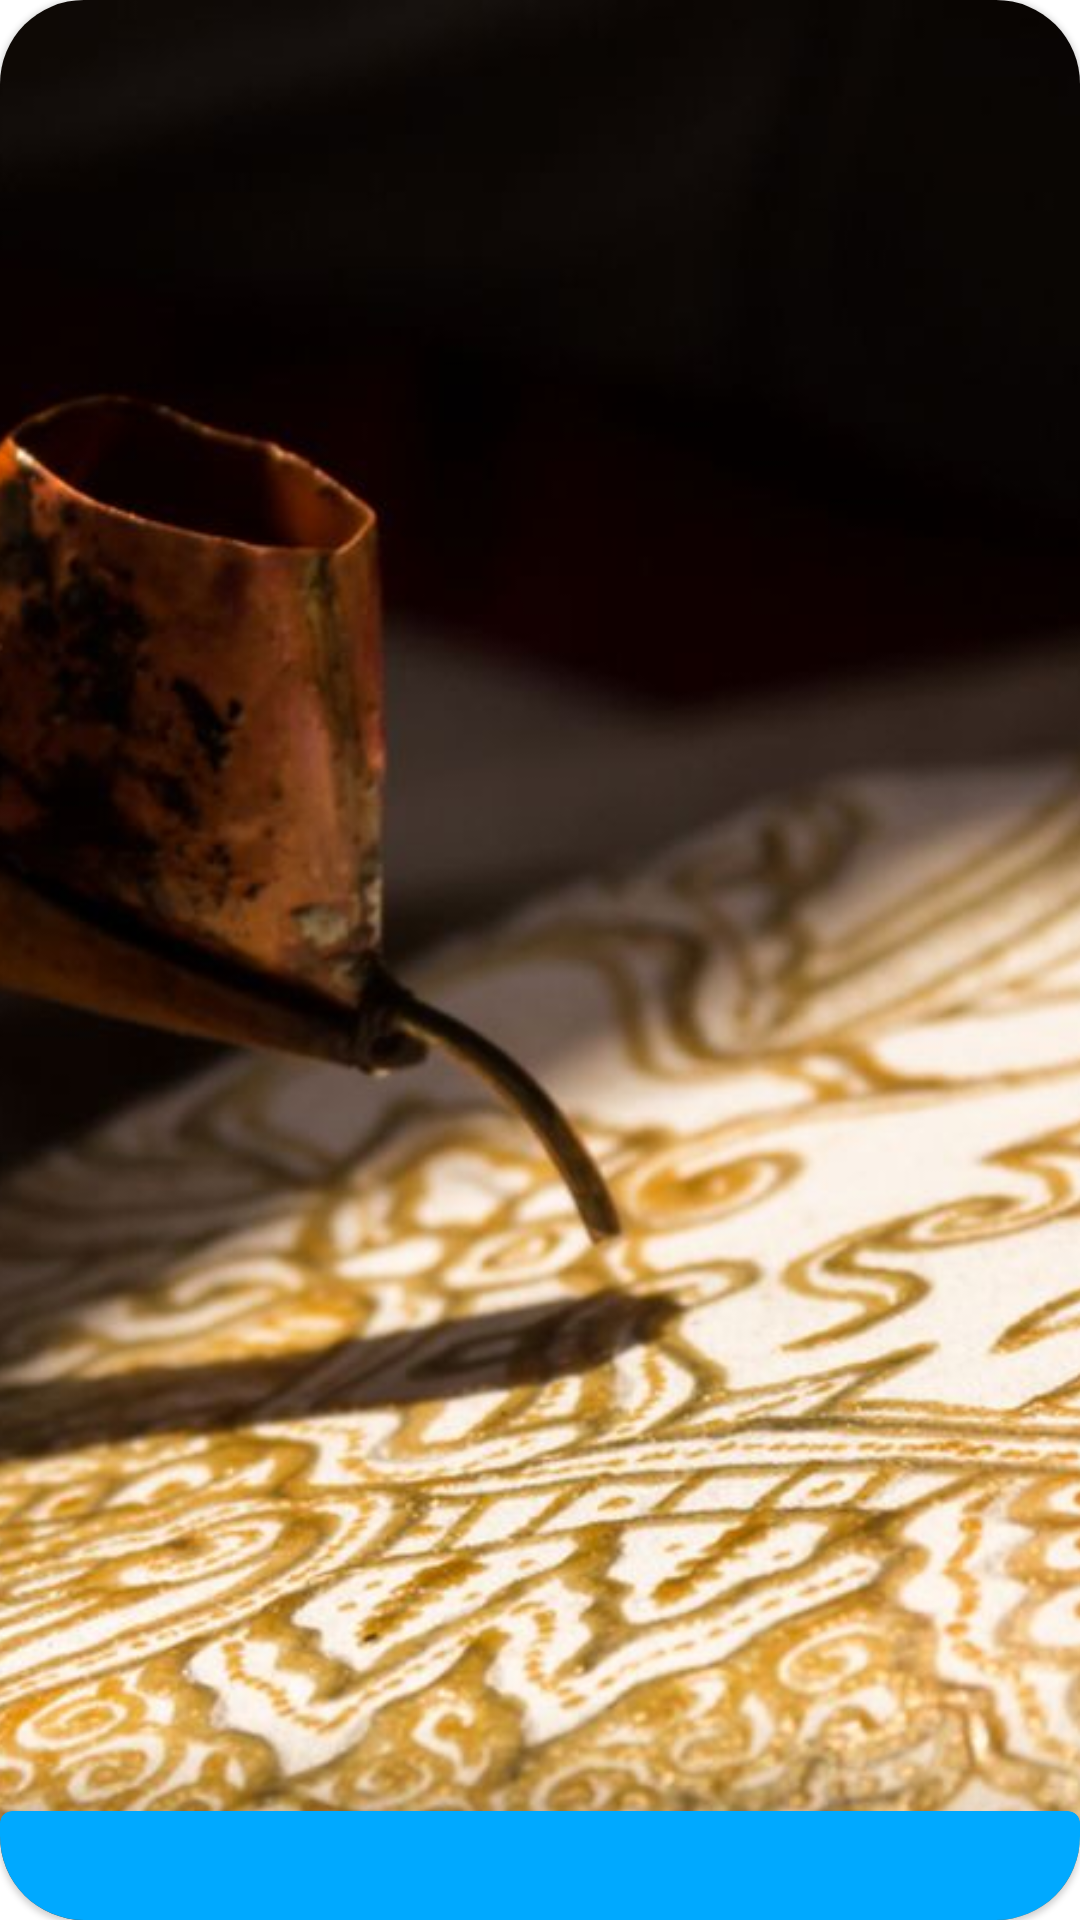

Android layout source for this screen:
<!-- AndroidManifest.xml: application theme Theme.BatikLens -->
<!-- res/layout/motif_daerah_view.xml -->
<?xml version="1.0" encoding="utf-8"?>
<androidx.constraintlayout.widget.ConstraintLayout
    xmlns:android="http://schemas.android.com/apk/res/android"
    xmlns:app="http://schemas.android.com/apk/res-auto"
    android:layout_width="match_parent"
    android:layout_height="150dp">

    <com.google.android.material.card.MaterialCardView
        android:layout_width="match_parent"
        android:layout_height="match_parent"
        app:shapeAppearanceOverlay="@style/ShapeAppearance.Material3.Corner.ExtraLarge"
        app:layout_constraintEnd_toEndOf="parent"
        app:layout_constraintStart_toStartOf="parent"
        app:layout_constraintTop_toTopOf="parent">

        <com.google.android.material.imageview.ShapeableImageView
            android:id="@+id/image"
            android:layout_width="match_parent"
            android:layout_height="match_parent"
            android:scaleType="centerCrop"
            android:src="@drawable/login" />

        <com.google.android.material.card.MaterialCardView
            android:layout_width="match_parent"
            android:layout_height="wrap_content"
            android:layout_gravity="bottom"
            android:backgroundTint="@color/mainColor"
            app:layout_constraintBottom_toBottomOf="parent"
            app:layout_constraintEnd_toEndOf="parent"
            app:layout_constraintStart_toStartOf="parent">

            <TextView
                android:id="@+id/tvNama"
                android:layout_width="match_parent"
                android:layout_height="wrap_content"
                android:paddingHorizontal="40dp"
                android:paddingVertical="10dp"
                android:text=""
                android:textColor="@color/white"
                android:gravity="center"
                android:maxLines="1"
                android:textSize="12sp"
                android:textStyle="bold" />

        </com.google.android.material.card.MaterialCardView>

    </com.google.android.material.card.MaterialCardView>

</androidx.constraintlayout.widget.ConstraintLayout>
<!-- resources referenced by this layout -->
<resources>
  <color name="mainColor">#FF00A9FF</color>
  <color name="white">#FFFFFFFF</color>
  <!-- drawable login: jpg bitmap (drawable, 101583 bytes) -->
  <style name="Theme.BatikLens" parent="Theme.MaterialComponents.Light.NoActionBar">
          <item name="colorPrimary">@color/mainColor</item>
          <item name="colorPrimaryVariant">@color/mainColor</item>
          <item name="colorOnPrimary">@color/white</item>
          <item name="colorButtonNormal">@null</item>
      </style>
</resources>
